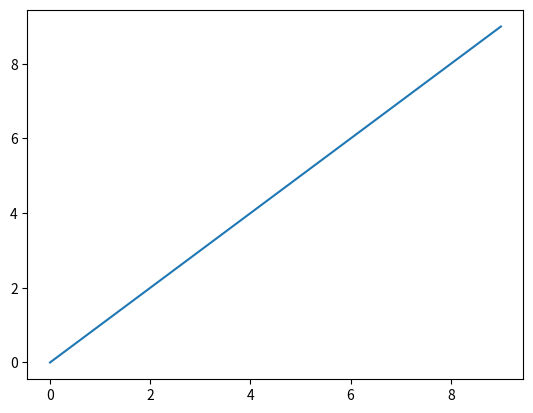
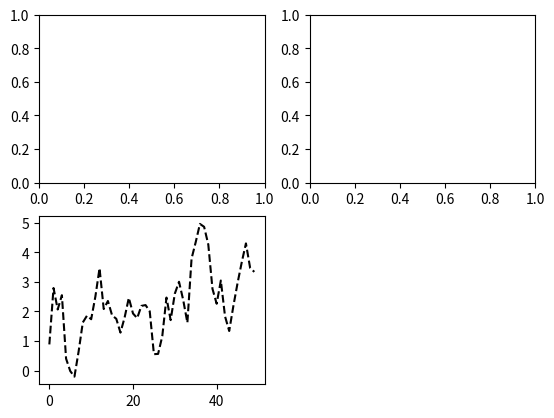

These charts were generated, in order, by the following Python code:
import matplotlib.pyplot as plt
import numpy as np

data = np.arange(10)
print(data)
plt.plot(data)


fig = plt.figure()
ax1 = fig.add_subplot(2, 2, 1)
ax2 = fig.add_subplot(2, 2, 2)
ax3 = fig.add_subplot(2, 2, 3)

fig = plt.figure()
ax1 = fig.add_subplot(2, 2, 1)
ax2 = fig.add_subplot(2, 2, 2)
ax3 = fig.add_subplot(2, 2, 3)

ax3.plot(
    np.random.standard_normal(50).cumsum(),
    color='black',
    linestyle='dashed'
)